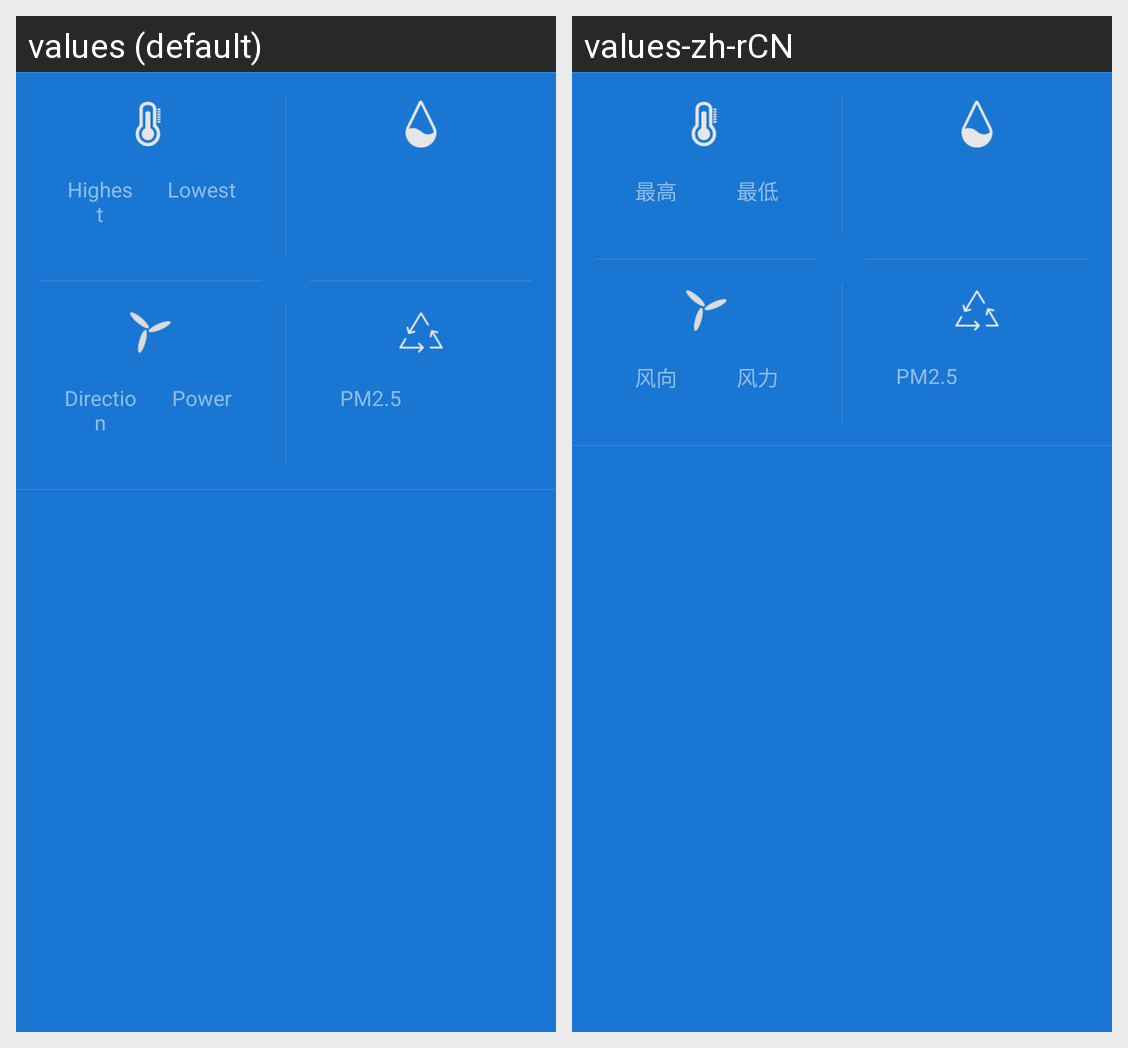

Strings drawn on this Android screen and how each of the app's shown locales translates them:
Android screen res/layout/weather_today.xml rendered under 2 locales, left to right: values (default), values-zh-rCN. Device: Nexus 5 (rendered at 1080×1920; each locale shown at half size, 540×960, under a caption strip naming it); theme AppTheme.
Strings drawn on this screen, with the default value and each locale's value (text and hints the layout hard-codes, and strings that could not be matched under every locale, appear in the picture but are not listed):

highest
  values: Highest
  values-zh-rCN: 最高

lowest
  values: Lowest
  values-zh-rCN: 最低

wind_direction
  values: Direction
  values-zh-rCN: 风向

wind_power
  values: Power
  values-zh-rCN: 风力

pm25
  values: PM2.5
  values-zh-rCN: PM2.5  [not translated; the default value is used]
